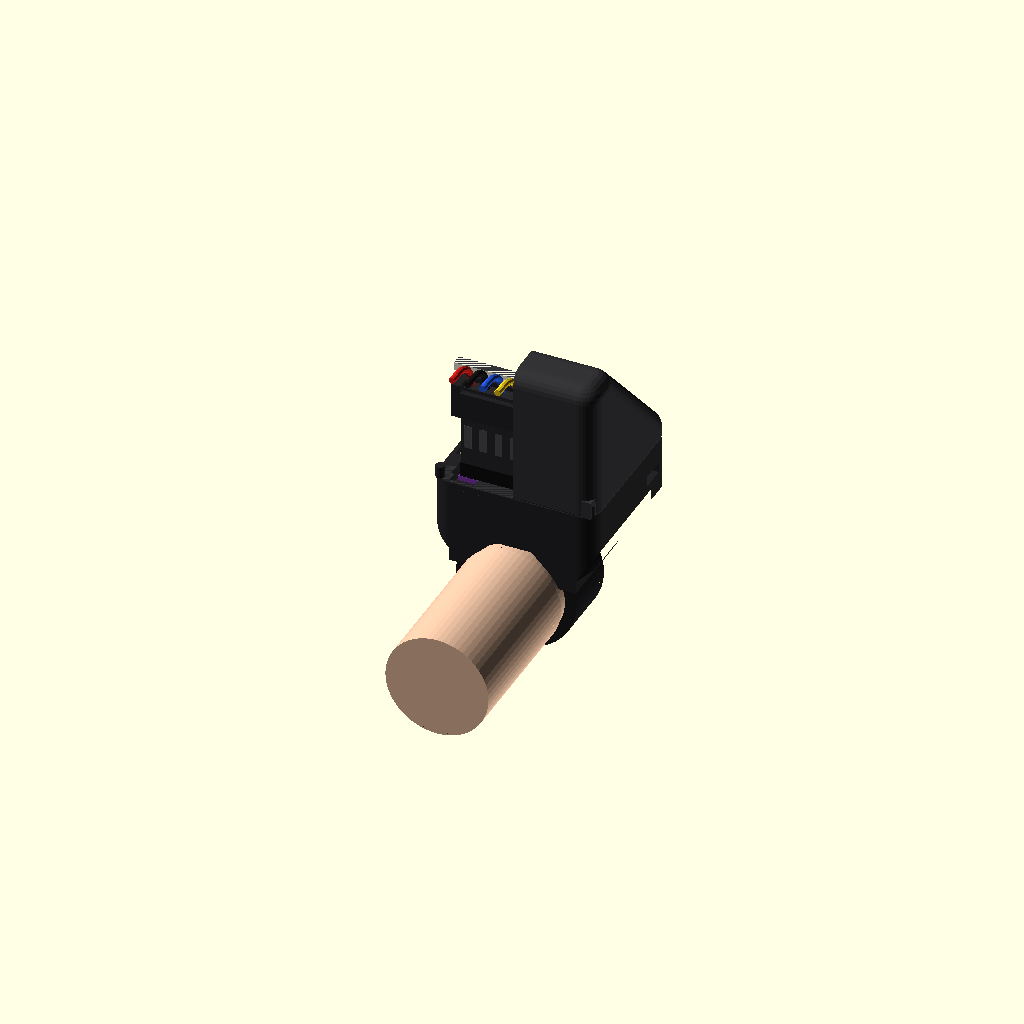
Cell 1: the model at its default parameters.
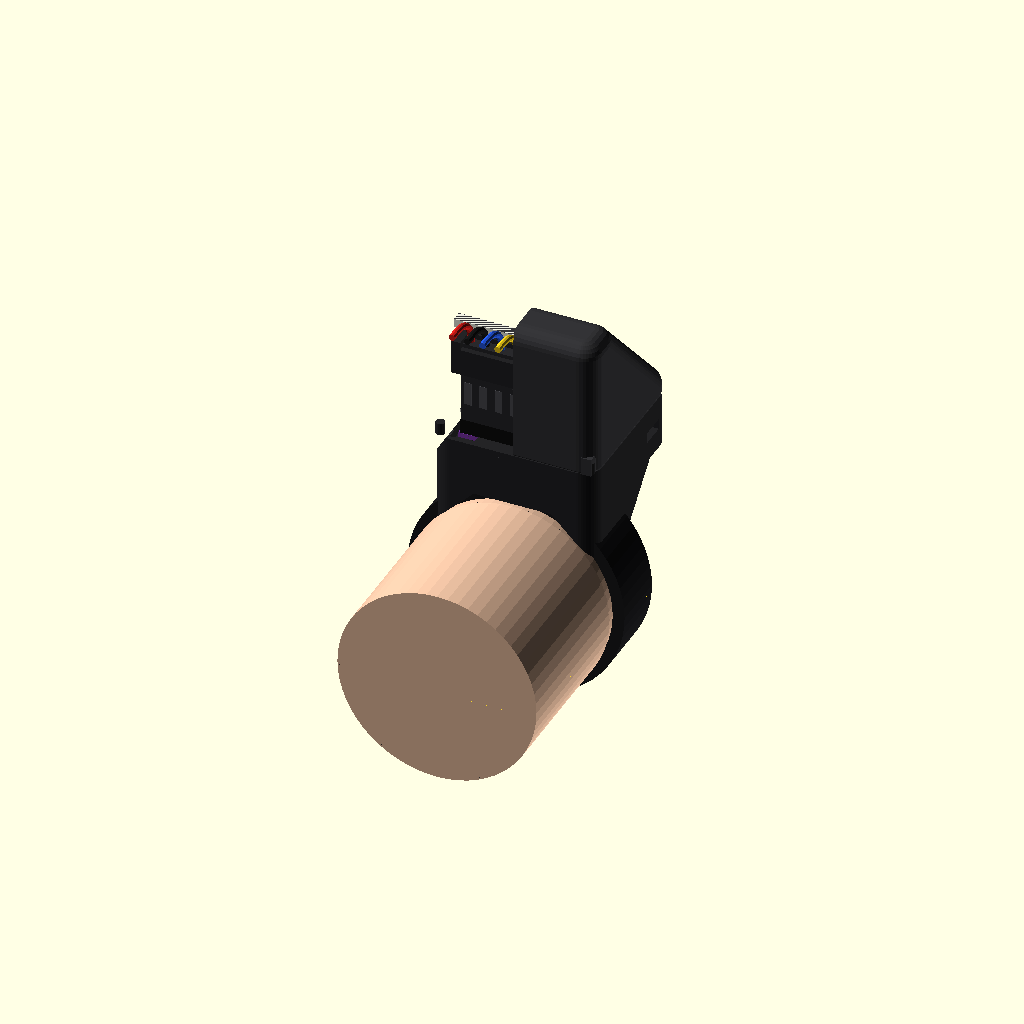
Cell 2 — finger_r set to 16, the other parameters unchanged.
All cells are drawn from one camera (rotation 55°, 0°, 25°, orthographic, colour scheme Cornfield), so only the parameter changes between them.
OpenSCAD source file tools/model/finger_mount.scad:
// =====================================================================
// AirGlove — держатель датчика GY-BNO055 на КОНЧИК пальца (ногтевая фаланга,
// со стороны ногтя). Перчатка без пальцев, кончики голые: подушечка остаётся
// открытой — можно касаться и печатать.
//
// Три способа подключения (переключатель conn_mode в common.scad, можно задать
// отдельно для держателя: fm_mode):
//   dupont_straight — заводская гребёнка, 4-контактный Dupont надет вертикально,
//                     над разъёмом колпак (самый высокий, ~31–33 мм над пальцем);
//   dupont_bent     — штыри загнуты К КОНЧИКУ, корпус Dupont лежит плашмя НАД ПЛАТОЙ,
//                     провода петлёй возвращаются над корпусом к кисти (~16–18 мм);
//   soldered_stubs  — планка снята, провода припаяны к пенькам (~10–12 мм).
// Во всех режимах одинаковы: длина 26,7 × ширина 27,2 мм, карман +0,8 мм на сторону
// с 6 пружинящими язычками, винты M2 в плавающих гайках (паз ±1,2 мм), прижимная
// крышка, тестовая рамка.
//
// Крепление на палец — tip_style:
//   "strap"   — кольцо из ленты-липучки 10 мм через канал под платой (у сустава DIP);
//   "thimble" — защёлкивающийся напалок из TPU: С-образная скоба охватывает бока
//               фаланги и цепляется за пазы на «щеках» основания; снизу открыта —
//               подушечка свободна. Основание без канала ленты на 1,8 мм ниже.
//
// Система координат: палец вдоль Y (+Y — к кончику), ось пальца через (0,0,0),
// Z вверх (тыльная сторона, ноготь). Центр платы — над осью пальца (x = 0, y = 0).
// Ряд контактов платы — со стороны кисти (-Y), ось X датчика смотрит к кончику пальца.
// Задний торец держателя (y = -13,35) стоит в dip_gap = 1 мм от складки сустава DIP,
// поэтому держатель НЕ заходит на сустав, а свешивается вперёд за кончик пальца.
//
// Детали:
//   base    — основание: седло на ногтевую фалангу, канал ленты 10 мм (strap) или пазы
//             под напалок (thimble), карман под плату, выемки под хвосты и кварц,
//             2 канала под гайки M2, снизу спереди подрезано над кончиком пальца;
//   cover   — крышка с номером пальца num = 1…5 (1 — большой … 5 — мизинец);
//   thimble — напалок из TPU (для tip_style = "thimble");
//   sleeve  — насадка на 4-контактный корпус Dupont (только dupont_straight);
//   jig     — шаблон: для bent — гибка штырей на 0,6 мм над планкой, для stubs —
//             обрезка пеньков ровно 1,5 мм;
//   gauge   — тестовая рамка 1,2 мм для проверки посадки платы (печать ~10 мин).
// Метизы: A, C — 2 винта M2×10 + 2 гайки M2; B — 1 винт M2×10 (через крышку)
// + 1 винт M2×6 (головкой прямо на плату, под петлёй проводов) + 2 гайки M2.
//
// Экспорт (из папки tools/model), режим задаётся -D 'conn_mode="..."':
//   openscad -o finger_mount.stl         -D 'part="base"'  finger_mount.scad
//   openscad -o finger_mount_pinky.stl   -D 'part="base"'  -D 'variant="pinky"' finger_mount.scad
//   openscad -o finger_mount_thimble.stl -D 'part="base"'  -D 'tip_style="thimble"' finger_mount.scad
//   openscad -o finger_thimble.stl       -D 'part="thimble"' finger_mount.scad
//   openscad -o finger_cover_2.stl       -D 'part="cover"' -D 'num=2' finger_mount.scad
//   openscad -o dupont_sleeve.stl        -D 'part="sleeve"' finger_mount.scad
//   openscad -o pin_jig.stl              -D 'part="jig"'   finger_mount.scad
//   openscad -o fit_gauge.stl            -D 'part="gauge"' finger_mount.scad
// Все детали печатаются без поддержек, в STL уже повёрнуты как печатать.
// =====================================================================

include <common.scad>

part      = "demo";     // "base" | "cover" | "thimble" | "sleeve" | "jig" | "gauge" | "demo"
variant   = "finger";   // "finger" (указательный/средний/безымянный) | "pinky" | "thumb"
tip_style = "strap";    // "strap" — лента-липучка | "thimble" — напалок из TPU
num       = 0;          // номер пальца на крышке: 1 — большой, 2 — указательный … 5 — мизинец; 0 — без номера
fm_mode   = conn_mode;  // способ подключения для держателя
$fn = 48;

// ---------- Палец: НОГТЕВАЯ фаланга ----------
// Радиус = обхват ногтевой фаланги посередине / 6,28. Длина — от складки сустава DIP
// (на тыльной стороне) до самого кончика пальца.
finger_r  = 8.0;   // указательный, средний, безымянный (обхват ~50 мм). ИЗМЕРЬТЕ
pinky_r   = 7.0;   // мизинец (обхват ~44 мм). ИЗМЕРЬТЕ
thumb_r   = 9.0;   // большой (обхват ~57 мм). ИЗМЕРЬТЕ
finger_dl = 22;    // длина ногтевой фаланги, указательный/средний/безымянный (20–25). ИЗМЕРЬТЕ
pinky_dl  = 18;    // мизинец. ИЗМЕРЬТЕ
thumb_dl  = 25;    // большой. ИЗМЕРЬТЕ
dip_gap   = 1.0;   // от складки DIP до заднего торца держателя: сустав сгибается свободно
fit       = 0.3;   // зазор седло–палец
flat_dz   = 0.3;   // плоская «полочка» на верху седла-капли (мост при печати)
wing_k    = 0.4;   // низ «щёк» седла = wing_k × радиус

// ---------- Лента-кольцо (tip_style = "strap") ----------
strap_w    = 10;   // ширина ленты-липучки (10 мм; 12 мм — поставьте 12, подушечка закроется сильнее)
strap_t    = 1.8;  // толщина ленты (крючки+петли одним куском ~1,5–2 мм)
strap_back = 1.2;  // от заднего торца держателя до канала ленты

// ---------- Напалок из TPU (tip_style = "thimble") ----------
// С-образная скоба: охватывает бока фаланги, проходит под нижними гранями «щёк» основания
// и защёлкивается зубьями в два паза в этих гранях. Снизу вырез — подушечка открыта.
th_t       = 1.6;  // толщина стенки напалка
th_squeeze = 0.3;  // натяг: внутренний радиус на 0,3 мм меньше седла — держит палец
th_gap     = 50;   // полуугол выреза снизу (от оси подушечки): подушечка открыта на ~2·R·sin50°
th_len     = 10;   // длина напалка вдоль пальца
th_nw      = 1.0;  // паз в нижней грани щеки: ширина
th_nd      = 1.0;  // паз: глубина (зуб напалка 0,8 × 0,9)

// ---------- ДОПУСКИ: плата любого размера из диапазона садится без подгонки ----------
pcb_clear  = 0.8;   // зазор кармана на сторону от номинала (плата 21,0 входит от 19,4 до 22,6)
pcb_t_min  = 1.2;   // самая тонкая плата, которую ещё прижмёт крышка
pcb_t_max  = 2.0;   // самая толстая плата, на которую ещё садится крышка
tail_extra = 1.0;   // выемка под хвосты = хвост + 1 мм (хвост 3,0; в режиме stubs 1,0)
floor_min  = 0.8;   // минимальное дно под выемкой хвостов
xtal_rec   = 0.8;   // глубина выемки под кварц/выводы вдоль края с отверстиями
comp_clear = 3.6;   // высота под крышкой над платой (кварц до 3 мм + запас)

// Пружинящие язычки (вертикальные, корень глубоко в основании, «зуб» на конце
// упирается в торец платы). u — от стенки кармана наружу.
spr_pre  = 0.2;   // натяг: зуб выступает внутрь номинального контура платы на 0,2
spr_bump = 0.5;   // высота зуба
spr_t    = 0.8;   // толщина язычка
spr_room = 1.2;   // ход язычка наружу (плата больше номинала на 2×(1,2-0,2)=2 мм — ещё влезет)
spr_skin = 0.8;   // наружная стенка за язычком
spr_w    = 3.0;   // ширина язычка
spr_len  = 6.0;   // длина язычка (корень на spr_len ниже дна кармана; укорачивается, если под ним седло)
spr_len_front = 5.5;  // у переднего края язычки короче (там гайки)
spr_side_y  = [-4, 2];       // язычки на длинных сторонах (по Y)
spr_hand_x  = [-8.8, 8.8];   // на стороне кисти (по X) — вынесены к углам, над «щеками» седла
spr_front_x = [-8.8, 8.8];   // на стороне кончика (по X)

// ---------- Винты и гайки M2 ----------
m2_d     = 2.4;   // отверстие под винт M2 (в крышке и основании)
hole_fx  = 1.2;   // паз: допуск положения отверстий платы по X ±1,2 мм
nut_af   = 4.0;   // гайка M2 под ключ
nut_h    = 1.6;   // высота гайки
nut_skin = 0.8;   // пластик между выемкой кварца и гайкой
head_well = 4.4;  // колодец под головку винта, если крыша выше посадки головки

// ---------- Крышка ----------
cov_t    = 1.2;   // толщина стенок и крыши
cov_r    = 3.0;   // скругление углов в плане
cov_f    = 2.5;   // скругление верхних кромок
foam_pcb = 1.0;   // вспененный скотч на прижимных полках (сжимается до ~0,3)
foam_dup = 2.0;   // straight: полоска EVA 2 мм на перемычке колпака
foam_loop = 2.0;  // bent: полоска EVA 2 мм на лежачем корпусе, под петлёй проводов
loop_r   = 2.0;   // bent: радиус петли проводов на выходе из корпуса (силикон 28 AWG)
ledge_in = 9.0;   // прижимные полки заходят на плату до |x| = 9,0
pin_d    = 1.5;   // штифты-фиксаторы крышки

// ---------- Насадка на корпус Dupont (dupont_straight) ----------
slv_cl   = 0.15;  // зазор насадки на корпус
slv_wall = 0.9;
slv_h    = 5.0;   // насколько насадка опускается по корпусу
slv_top  = 0.8;   // толщина верхней губки
slv_lip  = 0.7;   // губка начинается в 0,7 мм от оси провода (провод Ø1,1 свободен)

// =====================================================================
// Производные размеры
// =====================================================================
M  = fm_mode;
TS = tip_style;
function r_of(v)  = v == "pinky" ? pinky_r  : v == "thumb" ? thumb_r  : finger_r;
function dl_of(v) = v == "pinky" ? pinky_dl : v == "thumb" ? thumb_dl : finger_dl;
R  = r_of(variant);
DL = dl_of(variant);

px = bno_a/2 + pcb_clear;              // полуширина кармана (11,3)
py = bno_b/2 + pcb_clear;              // полудлина кармана (11,05)
wall_t = -(pcb_clear + spr_pre) + spr_bump + spr_t + spr_room + spr_skin;  // 2,3
ox = px + wall_t;                       // полуширина держателя (13,6)
oy = py + wall_t;                       // полудлина держателя (13,35)
tail_rec = tail_h(M) + tail_extra;      // 4,0 (stubs: 2,0)

yr  = bno_row_y();                      // ось ряда контактов (-8,95)
hx  = bno_hous_x();                     // центр разъёма по X (-5,08)
yhw0 = yr + 3.0;                        // straight: задняя граница колпака над разъёмом
yhw1 = yhw0 + cov_t;
ycb0 = yr + 1.25;                       // straight: перемычка от провода с запасом 0,7 по Y
holes = bno_holes();
y_back = -oy;                           // задний (к кисти) торец — одинаков во всех режимах
win_w  = 10.4;                          // окно выхода проводов в заднем торце
ys0 = y_back + strap_back;              // канал ленты / зона напалка: от ys0 ...
ys1 = ys0 + strap_w;                    // ... до ys1 (у сустава DIP — подушечка открыта)
y_dip = y_back - dip_gap;               // складка сустава DIP
function y_tip(dl) = y_dip + dl;        // кончик пальца
yhe = yr + bent_gap + dup_l;            // bent: торец лежачего корпуса (к кончику), 5,85
// bent: винт со стороны разъёма ставится прямо на плату (над ним идёт петля проводов),
// крышку держит второй винт
function cov_holes() = m_bent(M) ? [for (h = holes) if (sign(h[0]) != sign(hx)) h] : holes;
function low_holes() = m_bent(M) ? [for (h = holes) if (sign(h[0]) == sign(hx)) h] : [];

function strap_h()  = TS == "strap" ? strap_t : 0;
function zp_of(r)   = r + fit + flat_dz + strap_h() + floor_min + tail_rec;   // низ платы над осью пальца
function zst_of(r)  = zp_of(r) + pcb_t_max + 0.3;                  // верх стенок основания = посадка крышки
function zlow_of(r) = zp_of(r) + bno_pcb + comp_clear;             // низ крыши над платой (кварц)
function zht_of(r)  = zp_of(r) + bno_pcb + dup_top;                // straight: верх корпуса Dupont
function zhax_of(r) = zp_of(r) + bno_pcb + bent_z;                 // bent: ось лежачего корпуса
function zloop_of(r) = zhax_of(r) + 2*loop_r;                      // bent: обратная ветка петли проводов
function zwire_of(r) = m_str(M) ? zht_of(r) + dup_bend_r - 0.3
                     : m_bent(M) ? zloop_of(r) : zp_of(r) + bno_pcb + stub_len*0.55;
function zceil_of(r) = m_str(M)  ? zht_of(r) + dup_bend_h + 0.5     // низ потолка колпака
                     : m_bent(M) ? max(zlow_of(r), zloop_of(r) + wire_d/2)
                     :             zlow_of(r);
function ztop_of(r) = zceil_of(r) + cov_t;                          // верх держателя
function zcb_of(r)  = zht_of(r) + slv_top + 1.4;                    // straight: низ перемычки
function zseat_of(r) = zlow_of(r) + cov_t;                          // посадка головки винта (M2×10)
function zcut_of(r) = zp_of(r) - spr_len - 0.8;                     // низ основания над кончиком пальца
// «Щёки» седла: низ на wing_k·r, полуширина r + 2,6; если основание низкое (C, напалок),
// щёки расширяются, чтобы колодцы язычков (глубина 6 мм) не вышли наружу снизу.
function wz0_of(r) = wing_k*r;
function whx_of(r) = max(r + 2.6, ox - max(0, zcut_of(r) - wz0_of(r) - 0.5));
function zc_of(r)  = max(wz0_of(r) + 0.5, zcut_of(r) - (ox - whx_of(r)));
function xn_of(r)  = (sqrt(pow(r + fit, 2) - pow(wz0_of(r), 2)) + whx_of(r))/2;   // паз под зуб напалка
module base_profile(r) {
    whx = whx_of(r); wz0 = wz0_of(r); zc = zc_of(r); zst = zst_of(r);
    polygon([[-whx, wz0], [whx, wz0], [whx, zc], [ox, zc + max(0, ox - whx)],
             [ox, zst], [-ox, zst], [-ox, zc + max(0, ox - whx)], [-whx, zc]]);
}

// Верх полости под основанием на расстоянии |x| от оси: седло (радиус R1) или канал ленты (Rs).
// Капля: окружность + две касательные под 45° + полочка flat_dz.
function drop_top(Rr, x) = abs(x) >= Rr ? -99
                         : abs(x) > Rr/sqrt(2) ? sqrt(Rr*Rr - x*x)
                         : min(Rr + flat_dz, Rr*sqrt(2) - abs(x));

module teardrop2d(Rr, top) {
    intersection() {
        union() { circle(Rr); rotate(45) square([Rr, Rr]); }
        translate([-2*Rr, -2*Rr]) square([4*Rr, 2*Rr + top]);
    }
}

// ---------- Пружинящий язычок ----------
// Локальная система: u — наружу от стенки кармана (u=0 — грань кармана), v — вдоль стенки.
module spring_cut(zp, zst, len) {
    ub = -(pcb_clear + spr_pre);
    translate([ub - 0.1, -spr_w/2 - 0.5, zp - len]) cube([spr_t + spr_bump + spr_room + 0.2, spr_w + 1.0, zst - zp + len + 1]);
}
module spring_tab(zp, len) {
    ub = -(pcb_clear + spr_pre);
    u0 = ub + spr_bump;
    translate([u0, -spr_w/2, zp - len - 0.05]) cube([spr_t, spr_w, len + 1.05]);
    translate([0, spr_w/2, 0]) rotate([90, 0, 0]) linear_extrude(spr_w)
        polygon([[u0 + 0.01, zp + 0.05], [ub, zp + 0.05], [ub, zp + 0.45], [u0 + 0.01, zp + 1.0]]);
}
// Размещение: side = "L"/"R" (длинные стороны ∓X), "H" (кисть, -Y), "F" (кончик, +Y)
module at_wall(side, s) {
    if (side == "R") translate([px, s, 0]) children();
    if (side == "L") translate([-px, s, 0]) mirror([1, 0, 0]) children();
    if (side == "H") translate([s, -py, 0]) rotate([0, 0, -90]) children();
    if (side == "F") translate([s, py, 0]) rotate([0, 0, 90]) children();
}
// Длина язычка: не больше номинала и с дном 0,6 мм над седлом/каналом ленты под ним
function spr_fit(r, side, s, len) = let(
    zp = zp_of(r),
    vw = spr_w/2 + 0.5,
    xa = side == "H" || side == "F" ? max(0, abs(s) - vw) : px - (pcb_clear + spr_pre) - 0.1,
    yy = side == "H" ? [-py - 2, -py + 1.2] : side == "F" ? [py - 1.2, py + 2] : [s - vw, s + vw],
    in_strap = TS == "strap" && yy[1] > ys0 && yy[0] < ys1,
    zf = max(drop_top(r + fit, xa), in_strap ? drop_top(r + fit + strap_t, xa) : -99)
) min(len, zp - zf - 0.6);
function spring_list(r = finger_r) = concat(
    [for (y = spr_side_y) ["R", y, spr_fit(r, "R", y, spr_len)]], [for (y = spr_side_y) ["L", y, spr_fit(r, "L", y, spr_len)]],
    [for (x = spr_hand_x) ["H", x, spr_fit(r, "H", x, spr_len)]], [for (x = spr_front_x) ["F", x, spr_fit(r, "F", x, spr_len_front)]]);

// =====================================================================
// ОСНОВАНИЕ
// =====================================================================
module mount_base(r = finger_r, dl = finger_dl) {
    zp  = zp_of(r);
    zst = zst_of(r);
    R1  = r + fit;
    Rs  = r + fit + strap_t;
    wz0 = wz0_of(r);                     // низ щёк (стол при печати)
    L   = oy - y_back;
    zcut = zcut_of(r);
    yA  = y_tip(dl) - 1 - max(0, zcut - wz0);   // откуда начинается подрезка над кончиком (45°)
    color(c_print) difference() {
        union() {
            intersection() {
                translate([0, oy, 0]) rotate([90, 0, 0]) linear_extrude(L) base_profile(r);
                // скруглённые вертикальные углы
                translate([0, (oy + y_back)/2, 0]) rbox([2*ox, L, 50], cov_r);
            }
            // штифты-фиксаторы крышки
            for (sx = [-1, 1]) translate([sx*12.5, -oy + 1.0, zst - 0.01]) cylinder(d = pin_d, h = 2.0, $fn = 16);
        }
        // седло под ногтевую фалангу
        rotate([90, 0, 0]) linear_extrude(200, center = true) teardrop2d(R1, R1 + flat_dz);
        // канал ленты — у сустава DIP, подушечка у кончика остаётся открытой
        if (TS == "strap")
            translate([0, ys1, 0]) rotate([90, 0, 0]) linear_extrude(strap_w) teardrop2d(Rs, Rs + flat_dz);
        // пазы под зубья напалка в нижних гранях щёк
        if (TS == "thimble") for (s = [-1, 1])
            translate([s*xn_of(r) - th_nw/2, ys0, wz0 - 1]) cube([th_nw, th_len + 0.4, th_nd + 1]);
        // над кончиком пальца низ основания подрезан (45°), чтобы не мешал печатать и касаться
        translate([60, 0, 0]) rotate([0, -90, 0]) linear_extrude(120)
            polygon([[wz0 - 30, yA - 30], [wz0 - 0.01, yA], [zcut, yA + max(0, zcut - wz0)], [zcut, 80], [wz0 - 30, 80]]);
        // карман под плату
        translate([-px, -py, zp]) cube([2*px, 2*py, 20]);
        // передняя стенка (у края с отверстиями и кварцем) опущена до zp + 1,0
        translate([-ox - 1, py - 0.01, zp + pcb_t_min - 0.2]) cube([2*ox + 2, wall_t + 1, 20]);
        // выемка под хвосты штырей: на всю ширину, глубина хвост + 1
        translate([-px + 0.9, -py - 0.01, zp - tail_rec]) cube([2*px - 1.8, -7.3 + py, tail_rec + 0.1]);
        // выемка под кварц и его выводы вдоль всего края с отверстиями
        translate([-px + 0.9, bno_b/2 - 7.5, zp - xtal_rec]) cube([2*px - 1.8, py - (bno_b/2 - 7.5) + 0.01, xtal_rec + 0.1]);
        // винты M2: паз ±1,2 по X, канал гайки открыт наружу (гайка вставляется сбоку)
        for (h = holes) {
            sx = sign(h[0]);
            zn1 = zp - xtal_rec - nut_skin;            // верх гайки
            translate([h[0], h[1], zn1 - 0.01]) slot_x(m2_d, hole_fx, xtal_rec + nut_skin + 0.1);
            translate([sx > 0 ? h[0] - hole_fx - nut_af*0.578 : -ox - 1, h[1] - (nut_af + 0.2)/2, zn1 - nut_h - 0.2])
                cube([ox + 1 - abs(h[0]) + hole_fx + nut_af*0.578, nut_af + 0.2, nut_h + 0.2]);
            translate([h[0], h[1], zn1 - nut_h - 0.2 - 1.0]) slot_x(m2_d, hole_fx, 1.1);   // кончик винта
        }
        // колодцы пружинящих язычков
        for (s = spring_list(r)) at_wall(s[0], s[1]) spring_cut(zp, zst, s[2]);
    }
    color(c_print) for (s = spring_list(r)) at_wall(s[0], s[1]) spring_tab(zp, s[2]);
}

// =====================================================================
// НАПАЛОК из TPU (tip_style = "thimble"): профиль в плоскости XZ рабочего положения
// =====================================================================
module thimble2d(r) {
    R1  = r + fit - th_squeeze;
    wz0 = wz0_of(r);
    xn  = xn_of(r);
    intersection() {
        difference() {
            offset(r = th_t) union() { circle(R1, $fn = 72); base_profile(r); }
            union() { circle(R1, $fn = 72); base_profile(r); }
            polygon([[0, 0], [-60*tan(th_gap), -60], [60*tan(th_gap), -60]]);   // подушечка открыта
        }
        translate([-xn - 1.4, -50]) square([2*xn + 2.8, 50 + wz0]);   // скоба кончается за пазом
    }
    // зубья в пазы щёк
    for (s = [-1, 1]) translate([s*xn - 0.4, wz0 - 0.5]) square([0.8, 0.5 + th_nd - 0.1]);
}
module finger_thimble(r = finger_r) {
    color(c_tpu) translate([0, ys0 + 0.2 + th_len, 0]) rotate([90, 0, 0]) linear_extrude(th_len) thimble2d(r);
}
c_tpu = [0.30, 0.31, 0.33];

// Кольцо из ленты-липучки в канале (только для картинок)
module strap_ring(r = finger_r) {
    color([0.10, 0.10, 0.11]) translate([0, (ys0 + ys1)/2, 0]) rotate([90, 0, 0]) difference() {
        cylinder(r = r + fit + strap_t, h = strap_w - 0.2, center = true, $fn = 64);
        cylinder(r = r + 0.05, h = strap_w + 1, center = true, $fn = 64);
    }
}

// =====================================================================
// КРЫШКА (в рабочем положении; для печати опускается на z_stop = 0)
// =====================================================================
// Оболочка: d = 0 — снаружи, d = cov_t — полость
module cover_env(r, d) {
    zst = zst_of(r);
    z0  = zst - (d > 0 ? 1 : 0);
    rc  = cov_r - d;
    fr  = max(0.4, cov_f - d);
    if (m_str(M)) hull() {
        // колонна над разъёмом (у кисти) и низкая часть над платой — одной гладкой «горкой»
        translate([0, (-oy + yhw1)/2, z0]) soft_box([2*(ox - d), yhw1 + oy - 2*d, ztop_of(r) - d - z0], rc, 0.3, fr, false, false);
        translate([0, 0, z0]) soft_box([2*(ox - d), 2*(oy - d), zlow_of(r) + cov_t - d - z0], rc, 0.3, fr, false, false);
    } else translate([0, (oy + y_back)/2, z0])
        soft_box([2*(ox - d), oy - y_back - 2*d, ztop_of(r) - d - z0], rc, 0.3, fr, false, false);
}

module cover_number(r, n) {
    if (n > 0) {
        p = m_str(M) ? [6.5, (-oy + yhw1)/2] : m_bent(M) ? [1.5, -2] : [0, 2];
        translate([p[0], p[1], ztop_of(r) - 0.01]) linear_extrude(0.6)
            text(str(n), size = 6, font = "Liberation Sans:style=Bold", halign = "center", valign = "center");
    }
}

module mount_cover(r = finger_r, n = num) {
    zp  = zp_of(r);
    zst = zst_of(r);
    zlo = zlow_of(r);
    zce = zceil_of(r);
    ztp = ztop_of(r);
    zcb = zcb_of(r);
    zse = zseat_of(r);
    // bent: полки под лежачим корпусом плоские (корпус в 1,8 мм над платой)
    zlc = m_bent(M) ? zhax_of(r) - dup_w/2 - 0.15 : 99;
    color(c_print2) difference() {
        union() {
            difference() { cover_env(r, 0); cover_env(r, cov_t); }
            // прижимные полки по низу бортов (печатаются на столе), сверху скос 45°
            for (sx = [-1, 1]) mirror([sx < 0 ? 1 : 0, 0, 0]) translate([0, 4.0, 0]) rotate([90, 0, 0])
                linear_extrude(9.5) polygon([[ledge_in, zst], [ox - cov_t + 0.01, zst],
                    [ox - cov_t + 0.01, min(zlc, zst + 0.8 + (ox - cov_t - ledge_in))], [ledge_in, min(zlc, zst + 0.8)]]);
            // уголки под штифты
            for (sx = [-1, 1]) translate([sx > 0 ? 11.4 : -ox + 0.5, -oy, zst]) cube([ox - 11.4 - 0.5, 2.0, 3.0]);
            // бобышки винтов: если крыша выше посадки головки — колодец до zse
            intersection() {
                for (h = cov_holes()) translate([h[0], h[1], zlo]) hull() for (s = [-1, 1])
                    translate([s*hole_fx, 0, 0]) cylinder(d = head_well + 2.4, h = ztp - zlo + 1, $fn = 24);
                cover_env(r, 0);
            }
            if (m_str(M))   // перемычка, прижимающая насадку разъёма (мост между бортами)
                translate([-ox + 0.5, ycb0, zcb]) cube([2*ox - 1, yhw0 - ycb0, 1.5]);
        }
        // пазы под винты M2 (±1,2 по X) и колодцы под головки
        for (h = cov_holes()) {
            translate([h[0], h[1], zlo - 1]) slot_x(m2_d, hole_fx, ztp - zlo + 2);
            translate([h[0], h[1], zse]) slot_x(head_well, hole_fx, ztp);
        }
        // отверстия под штифты
        for (sx = [-1, 1]) translate([sx*12.5, -oy + 1.0, zst - 0.01]) cylinder(d = pin_d + 0.35, h = 2.5, $fn = 16);
        // окно выхода проводов в торце со стороны кисти (снизу открыто — крышка опускается на провода)
        translate([hx - win_w/2, -oy - 1, zst - 1])
            cube([win_w, cov_t + 2.2, (m_stub(M) ? zwire_of(r) + 1.2 : zce) - zst + 1]);
        // прорези под стяжку 2,5 мм — прижимает жгут к крышке (разгрузка разъёма)
        for (sx = [-1, 1])
            translate([hx + sx*4.2 - 0.75, -oy + cov_t + 0.3, zce - 1]) cube([1.5, 2.8, ztp - zce + 3]);
    }
    color(c_accent) cover_number(r, n);
}

// Насадка на 4-контактный корпус Dupont. z = 0 — верх корпуса, центр корпуса в (0,0).
// Открыта в сторону кисти (-Y): провода заводятся сбоку, губка лежит на стороне кончика пальца.
module dupont_sleeve() {
    iw = 4*pitch + 2*slv_cl;
    id = dup_w + 2*slv_cl;
    color(c_print) difference() {
        translate([-iw/2 - slv_wall, -id/2 - slv_wall, -slv_h]) cube([iw + 2*slv_wall, id + 2*slv_wall, slv_h + slv_top]);
        translate([-iw/2, -id/2, -slv_h - 1]) cube([iw, id, slv_h + 1]);
        translate([-iw/2 + 0.6, -id/2 - slv_wall - 1, -0.5]) cube([iw - 1.2, id/2 + slv_wall + 1 + slv_lip, slv_top + 1]);
    }
}

// Шаблон для штырей (8 штук в ряд). bent: пластина 0,6 мм надевается на штыри до планки,
// штыри загибаются через её край — изгиб у всех на одной высоте. stubs: пластина 1,5 мм
// кладётся на плату (планка снята), штыри обкусываются заподлицо — пеньки ровно 1,5 мм.
module pin_jig() {
    t = m_stub(M) ? stub_len : 0.6;
    color(c_print) difference() {
        union() {
            translate([0, 0, 0]) rbox([8*pitch + 8, 9, t], 1.5);
            translate([0, 3.5, 0]) rbox([8*pitch + 8, 2, 4], 0.8);     // ручка-ребро
        }
        translate([-(8*pitch + 0.8)/2, -3.5, -1]) cube([8*pitch + 0.8, 1.0 + 3.5 + 0.0, t + 2]);  // прорезь, открыта с края
    }
}

// Тестовая рамка: контур кармана (зазоры как в основании), пазы винтов, окно под хвосты.
module fit_gauge() {
    color(c_print) difference() {
        translate([0, 0, 0]) rbox([2*ox, 2*oy, 1.2], cov_r);
        translate([-px, -py, 0.6]) cube([2*px, 2*py, 1]);
        translate([-px + 0.9, -py, -1]) cube([2*px - 1.8, -7.3 + py, 3]);
        for (h = holes) translate([h[0], h[1], -1]) slot_x(m2_d, hole_fx, 3);
        difference() {
            translate([-bno_a/2 - 0.2, -bno_b/2 - 0.2, 0.3]) cube([bno_a + 0.4, bno_b + 0.4, 1]);
            translate([-bno_a/2 + 0.2, -bno_b/2 + 0.2, 0]) cube([bno_a - 0.4, bno_b - 0.4, 2]);
        }
        translate([0, 3, -1]) linear_extrude(3) polygon([[-1, -5], [1, -5], [1, 1], [3, 1], [0, 5], [-3, 1], [-1, 1]]);
    }
    color(c_print) for (s = spring_list()) at_wall(s[0], s[1])
        translate([-(pcb_clear + spr_pre), -spr_w/2, 0.59]) cube([pcb_clear + spr_pre + 0.01, spr_w, 0.4]);
}

// =====================================================================
// Данные для сборки (assembly.scad подключает этот файл через use <...>)
// =====================================================================
function mount_board_z(r) = zp_of(r);
function mount_top_z(r)   = ztop_of(r);
function mount_len()      = oy - y_back;          // полная длина вдоль пальца
function mount_back()     = -y_back;              // от центра платы до торца у кисти
function mount_front()    = oy;                   // от центра платы до торца у кончика
function mount_width()    = 2*ox;
function mount_half_w()   = ox;
function mount_low_z(r)   = wing_k*r;             // низ щёк
function mount_exit(r)    = [hx, y_back - 0.5, zwire_of(r)];   // где жгут выходит к кисти
function mount_yr()       = yr;
function mount_mode()     = M;
function mount_dip_gap()  = dip_gap;
function mount_strap_y()  = [ys0, ys1];
function mount_tip_style() = TS;
function mount_overhang(dl) = oy - y_tip(dl);     // насколько держатель выходит за кончик пальца

// Метизы и пена (только для картинок)
module mount_hardware(r = finger_r, cover = true) {
    zp = zp_of(r);
    for (h = holes) color(c_metal) translate([h[0], h[1], zp - xtal_rec - nut_skin - nut_h]) cylinder(d = nut_af/cos(30), h = nut_h, $fn = 6);
    // bent: винт M2×6 со стороны разъёма — головкой прямо на плату
    for (h = low_holes()) color(c_metal) translate([h[0], h[1], zp + bno_pcb]) {
        cylinder(d = 3.8, h = 1.3, $fn = 20);
        translate([0, 0, -6 + 0.01]) cylinder(d = 2, h = 6, $fn = 12);
    }
    if (cover) {
        for (h = cov_holes()) color(c_metal) translate([h[0], h[1], zseat_of(r)]) {
            cylinder(d = 3.8, h = 1.3, $fn = 20);
            translate([0, 0, -10 + 0.01]) cylinder(d = 2, h = 10, $fn = 12);
        }
        color(c_foam) for (sx = [-1, 1]) translate([sx > 0 ? ledge_in : -ox + cov_t, -5.5, zst_of(r) - 0.6])
            cube([ox - cov_t - ledge_in, 9.5, 0.6]);
        if (m_str(M)) color(c_foam) translate([-ox + cov_t, ycb0, zht_of(r) + slv_top]) cube([2*(ox - cov_t), yhw0 - ycb0, 1.4]);
        if (m_bent(M)) color(c_foam) translate([hx - 4.6, yr + bent_gap + 1.0, zhax_of(r) + dup_w/2])
            cube([9.2, dup_l - 2.0, foam_loop]);
    }
}

// bent: провода выходят из корпуса к кончику, петлёй R2 поднимаются и идут над корпусом к кисти
module bent_loop_wires(r, lead = 2) {
    z0 = zhax_of(r);
    for (i = [0:3]) color(c_wires4[i]) translate([hx + (i - 1.5)*pitch, 0, 0]) {
        translate([0, yhe - 0.01, z0]) rotate([-90, 0, 0]) cylinder(d = wire_d, h = 0.81, $fn = 10);
        translate([0, yhe + 0.8, z0 + loop_r]) rotate([0, 90, 0])
            rotate_extrude(angle = 180, $fn = 24) translate([loop_r, 0]) circle(d = wire_d, $fn = 10);
        translate([0, y_back - lead, z0 + 2*loop_r]) rotate([-90, 0, 0]) cylinder(d = wire_d, h = yhe + 0.8 - y_back + lead, $fn = 10);
    }
}

// Плата с разъёмом (и насадкой) — в рабочем положении
module mount_board(r = finger_r, wires = true, lead = 2) {
    translate([0, 0, zp_of(r)]) bno055(true, true, -90, lead, wires && !m_bent(M), M, 90);
    if (m_str(M)) translate([hx, yr, zht_of(r)]) dupont_sleeve();
    if (m_bent(M) && wires) bent_loop_wires(r, lead);
}

// Держатель в сборе. cut = true — крышка разрезана по оси, чтобы было видно разъём
module finger_mount_full(r = finger_r, dl = finger_dl, cover = true, cut = false, wires = true, n = 0) {
    mount_base(r, dl);
    mount_board(r, wires);
    mount_hardware(r, cover);
    if (TS == "thimble") finger_thimble(r); else strap_ring(r);
    if (cover) {
        if (cut) intersection() { mount_cover(r, n); translate([0, -60, -1]) cube([100, 120, 100]); }
        else mount_cover(r, n);
    }
}

module finger_mount(r = finger_r, dl = finger_dl) { mount_base(r, dl); }

// ---------- Демонстрация: средняя + ногтевая фаланга, держатель в сборе ----------
module demo() {
    r = R;
    color([0.93, 0.76, 0.64]) {
        // ногтевая фаланга: от сустава DIP до кончика
        translate([0, y_dip, 0]) rotate([-90, 0, 0]) hull() {
            sphere(r + 0.3, $fn = 60);
            translate([0, 0, DL - r*0.9]) sphere(r*0.9, $fn = 60);
        }
        translate([0, y_dip - 26, 0]) rotate([-90, 0, 0]) cylinder(r = r + 0.6, h = 26, $fn = 60);
    }
    finger_mount_full(r, DL, true, true, true, num);
}

echo(str("FINGER MOUNT [", M, ", ", TS, ", ", variant, " R", R, "]: ", 2*ox, " x ", oy - y_back, " мм, верх над осью пальца ", ztop_of(R),
         " (над верхом пальца ", ztop_of(R) - R, "), низ платы ", zp_of(R) - R, " над пальцем; основание ",
         zst_of(R) - wing_k*R, " мм, крышка ", ztop_of(R) - zst_of(R), " мм высотой; ногтевая фаланга ", DL,
         " мм, вынос за кончик ", mount_overhang(DL), " мм; язычки ", [for (s = spring_list(R)) s[2]]));

// =====================================================================
if (part == "base") translate([0, 0, -wing_k*R]) mount_base(R, DL);
else if (part == "cover") translate([0, 0, -zst_of(R)]) mount_cover(R, num);
else if (part == "thimble") color(c_tpu) linear_extrude(th_len) thimble2d(R);
else if (part == "sleeve") translate([0, 0, slv_top]) rotate([180, 0, 0]) dupont_sleeve();
else if (part == "jig") pin_jig();
else if (part == "gauge") fit_gauge();
else demo();
Customizer parameters (derived from the source; name, type, default, range or options):
part: string, default "demo"
variant: string, default "finger"
tip_style: string, default "strap"
num: number, default 0
finger_r: number, default 8
pinky_r: number, default 7
thumb_r: number, default 9
finger_dl: number, default 22
pinky_dl: number, default 18
thumb_dl: number, default 25
dip_gap: number, default 1
fit: number, default 0.3
flat_dz: number, default 0.3
wing_k: number, default 0.4
strap_w: number, default 10
strap_t: number, default 1.8
strap_back: number, default 1.2
th_t: number, default 1.6
th_squeeze: number, default 0.3
th_gap: number, default 50
th_len: number, default 10
th_nw: number, default 1
th_nd: number, default 1
pcb_clear: number, default 0.8
pcb_t_min: number, default 1.2
pcb_t_max: number, default 2
tail_extra: number, default 1
floor_min: number, default 0.8
xtal_rec: number, default 0.8
comp_clear: number, default 3.6
spr_pre: number, default 0.2
spr_bump: number, default 0.5
spr_t: number, default 0.8
spr_room: number, default 1.2
spr_skin: number, default 0.8
spr_w: number, default 3
spr_len: number, default 6
spr_len_front: number, default 5.5
spr_side_y: vector, default [-4, 2]
spr_hand_x: vector, default [-8.8, 8.8]
spr_front_x: vector, default [-8.8, 8.8]
m2_d: number, default 2.4
hole_fx: number, default 1.2
nut_af: number, default 4
nut_h: number, default 1.6
nut_skin: number, default 0.8
head_well: number, default 4.4
cov_t: number, default 1.2
cov_r: number, default 3
cov_f: number, default 2.5
foam_pcb: number, default 1
foam_dup: number, default 2
foam_loop: number, default 2
loop_r: number, default 2
ledge_in: number, default 9
pin_d: number, default 1.5
slv_cl: number, default 0.15
slv_wall: number, default 0.9
slv_h: number, default 5
slv_top: number, default 0.8
slv_lip: number, default 0.7
